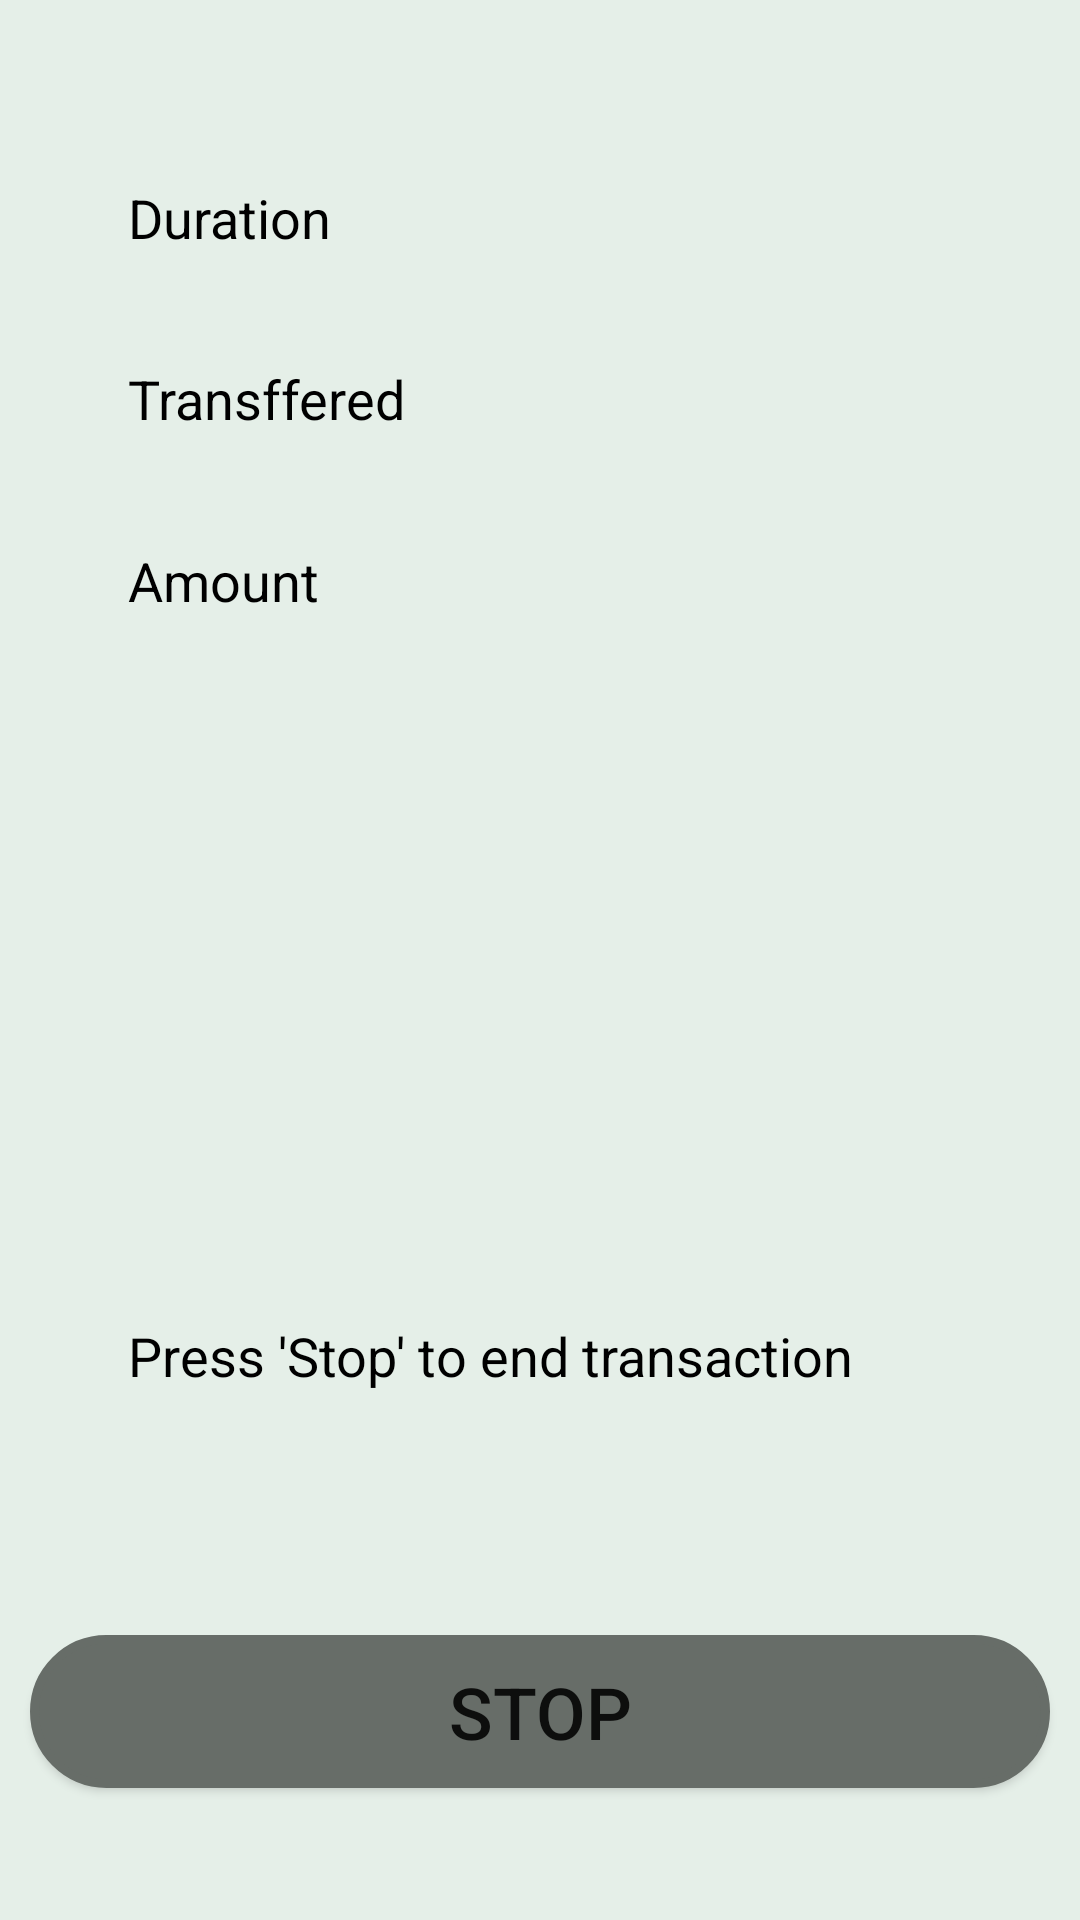

The Android layout XML behind this screen, and the referenced resources:
<!-- AndroidManifest.xml: application theme AppTheme -->
<!-- res/layout/activity_stop.xml -->
<?xml version="1.0" encoding="utf-8"?>
<android.support.constraint.ConstraintLayout xmlns:android="http://schemas.android.com/apk/res/android"
    xmlns:app="http://schemas.android.com/apk/res-auto"
    xmlns:tools="http://schemas.android.com/tools"
    android:layout_width="match_parent"
    android:layout_height="match_parent"
    tools:context=".Stop"
    android:background="#e5efe8">



    
    <TextView
        android:id="@+id/tvduratiom"
        android:layout_width="275dp"
        android:layout_height="28dp"
        android:layout_marginStart="8dp"
        android:layout_marginEnd="8dp"
        android:layout_marginBottom="8dp"
        android:text="Duration"
        android:textColor="#000000"
        android:textSize="18sp"
        app:layout_constraintBottom_toBottomOf="parent"
        app:layout_constraintEnd_toEndOf="parent"
        app:layout_constraintStart_toStartOf="parent"
        app:layout_constraintTop_toTopOf="parent"
        app:layout_constraintVertical_bias="0.1" />

    
    <TextView
        android:id="@+id/tvtransfer"
        android:layout_width="275dp"
        android:layout_height="28dp"
        android:layout_marginStart="8dp"
        android:layout_marginEnd="8dp"
        android:layout_marginBottom="8dp"
        android:text="Transffered"
        android:textColor="#000000"
        android:textSize="18sp"
        app:layout_constraintBottom_toBottomOf="parent"
        app:layout_constraintEnd_toEndOf="parent"
        app:layout_constraintStart_toStartOf="parent"
        app:layout_constraintTop_toTopOf="parent"
        app:layout_constraintVertical_bias="0.2" />


    
    <TextView
        android:id="@+id/tvamont"
        android:layout_width="275dp"
        android:layout_height="28dp"
        android:layout_marginStart="8dp"
        android:layout_marginEnd="8dp"
        android:layout_marginBottom="8dp"
        android:text="Amount"
        android:textColor="#000000"
        android:textSize="18sp"
        app:layout_constraintBottom_toBottomOf="parent"
        app:layout_constraintEnd_toEndOf="parent"
        app:layout_constraintStart_toStartOf="parent"
        app:layout_constraintTop_toTopOf="parent"
        app:layout_constraintVertical_bias="0.3" />

    
    <TextView
        android:id="@+id/tvstop"
        android:layout_width="275dp"
        android:layout_height="28dp"
        android:layout_marginStart="8dp"
        android:layout_marginEnd="8dp"
        android:layout_marginBottom="8dp"
        android:text="Press 'Stop' to end transaction"
        android:textSize="18sp"
        android:textColor="#000000"
        app:layout_constraintBottom_toBottomOf="parent"
        app:layout_constraintEnd_toEndOf="parent"
        app:layout_constraintStart_toStartOf="parent"
        app:layout_constraintTop_toTopOf="parent"
        app:layout_constraintVertical_bias="0.728" />

    
    <Button
        android:id="@+id/btnstop"
        android:layout_width="340dp"
        android:layout_height="51dp"
        android:layout_marginStart="8dp"
        android:layout_marginLeft="8dp"
        android:layout_marginTop="8dp"
        android:layout_marginEnd="8dp"
        android:layout_marginRight="8dp"
        android:layout_marginBottom="44dp"
        android:background="@drawable/btn_rhombus"
        android:text="Stop"
        android:textSize="24dp"
        app:layout_constraintBottom_toBottomOf="parent"
        app:layout_constraintEnd_toEndOf="parent"
        app:layout_constraintHorizontal_bias="0.49"
        app:layout_constraintStart_toStartOf="parent"
        app:layout_constraintVertical_bias="0.5" />

</android.support.constraint.ConstraintLayout>
<!-- resources referenced by this layout -->
<resources>
  <!-- drawable btn_rhombus (drawable) -->
  <?xml version="1.0" encoding="utf-8"?>
  <shape xmlns:android="http://schemas.android.com/apk/res/android" android:shape="rectangle" >
      <corners
          android:topLeftRadius="30dp"
          android:topRightRadius="30dp"
          android:bottomLeftRadius="30dp"
          android:bottomRightRadius="30dp"
          />
     <solid
         android:color="#676d68"
         />
      <padding
          android:left="0dp"
          android:top="0dp"
          android:right="0dp"
          android:bottom="0dp"
          />
      <size
          android:width="100dp"
          android:height="60dp"
          />
      <stroke
          android:width="3dp"
          android:color="#676d68"
          />
  </shape>
  <style name="AppTheme" parent="Theme.AppCompat.Light.NoActionBar">
          
          <item name="colorPrimary">@color/colorPrimary</item>
          <item name="colorPrimaryDark">@color/colorPrimaryDark</item>
          <item name="colorAccent">@color/colorAccent</item>
  0    </style>
  <color name="colorPrimary">#008577</color>
  <color name="colorPrimaryDark">#00574B</color>
  <color name="colorAccent">#D81B60</color>
</resources>
